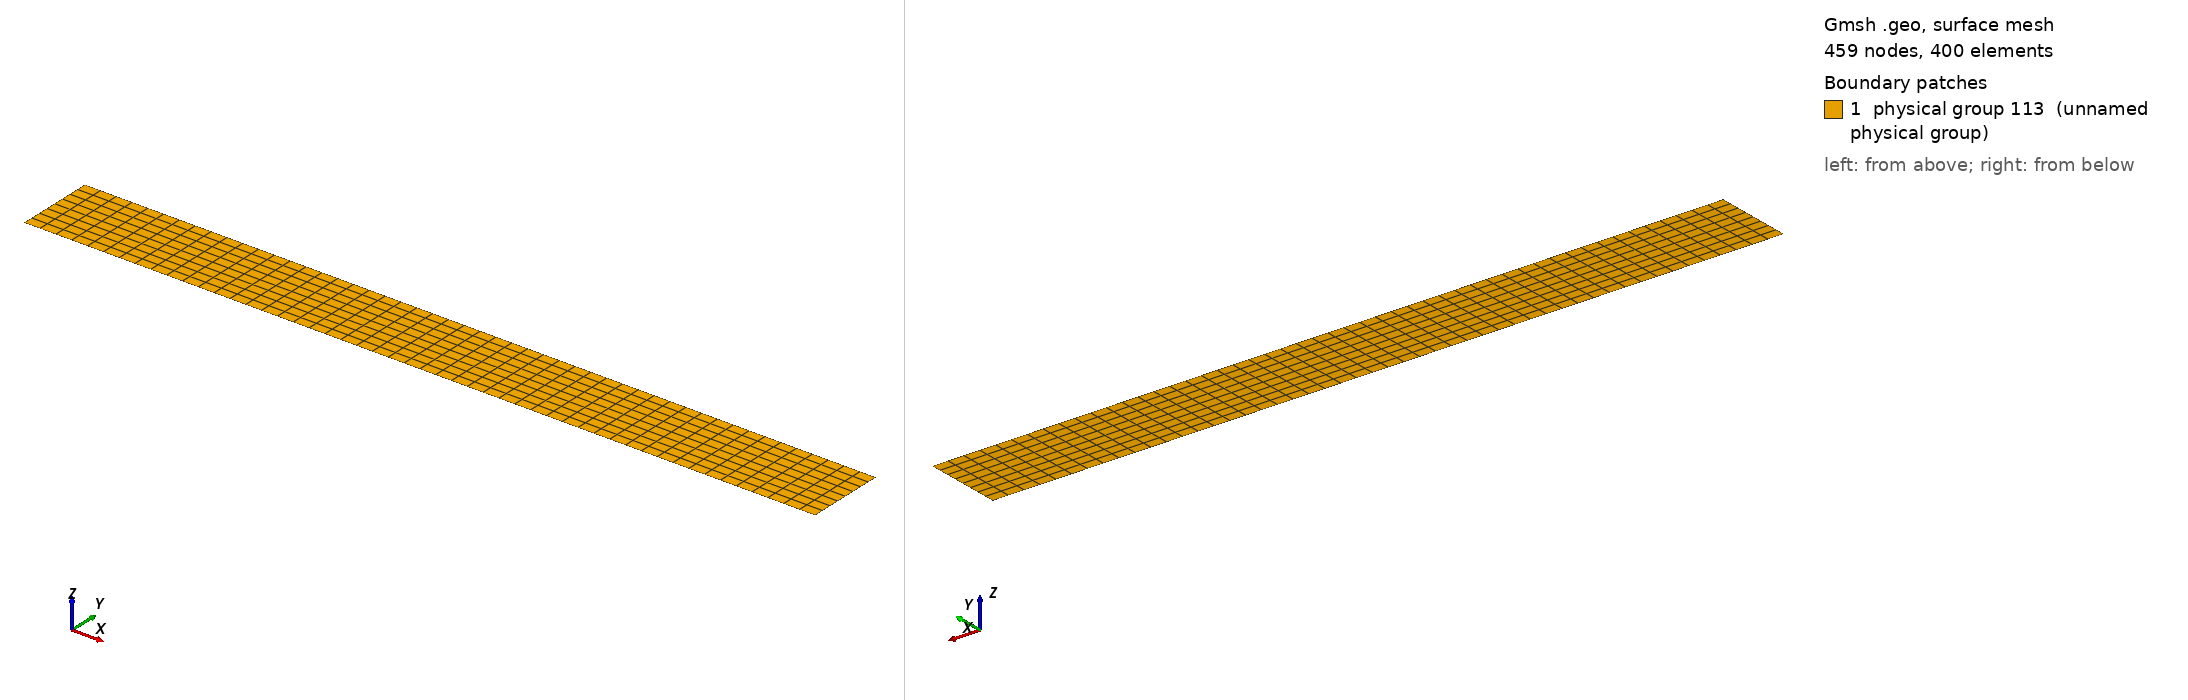

Gmsh geometry script, surface-meshed: 459 nodes, 400 surface elements. Boundary patches (legend numbers): 1 physical group 113 (unnamed physical group). Left view from above one corner, right view from below the opposite corner. Legend entries are the model's physical surfaces. The drawing asked Gmsh for element sizes between 1% and 20% of the model's largest extent; the script's own settings can give other sizes.

=== bar.geo (drawn) ===

// Mesh size
h  = 0.2;

h1 = h;
h2 = h;

// Dimensions of the bar
Lx = 10;
Ly = 1;

// ------------------------------------------
// Geometry
// ------------------------------------------

Point(101) = { 0.0, -Ly/2, 0.0, h1};
Point(102) = { Lx,  -Ly/2, 0.0, h2};

Point(103) = { Lx,  0., 0.0,  h2};
Point(104) = { Lx,  Ly/2., 0.0,  h2};

Point(105) = { 0.0, Ly/2., 0.0,  h1};
Point(106) = { 0.0, 0., 0.0,  h1};

Line(101) = {101,102};
Line(102) = {102,103};
Line(103) = {103,104};
Line(104) = {104,105};
Line(105) = {105,106};
Line(106) = {106,101};
Line(107) = {106,103};


Line Loop(108) = {101, 102, -107, 106};
Plane Surface(109) = {108};
Line Loop(110) = {103, 104, 105, 107};
Plane Surface(111) = {110};
Physical Surface(112) = {109, 111};

Transfinite Surface "*";
Recombine Surface "*";
Physical Surface(113) = {111, 109};

Physical Line("XBlocked") = {103, 102};
Physical Line("ImposedVelocity") = {105, 106};
Physical Line("YBlocked") = {104, 101};
